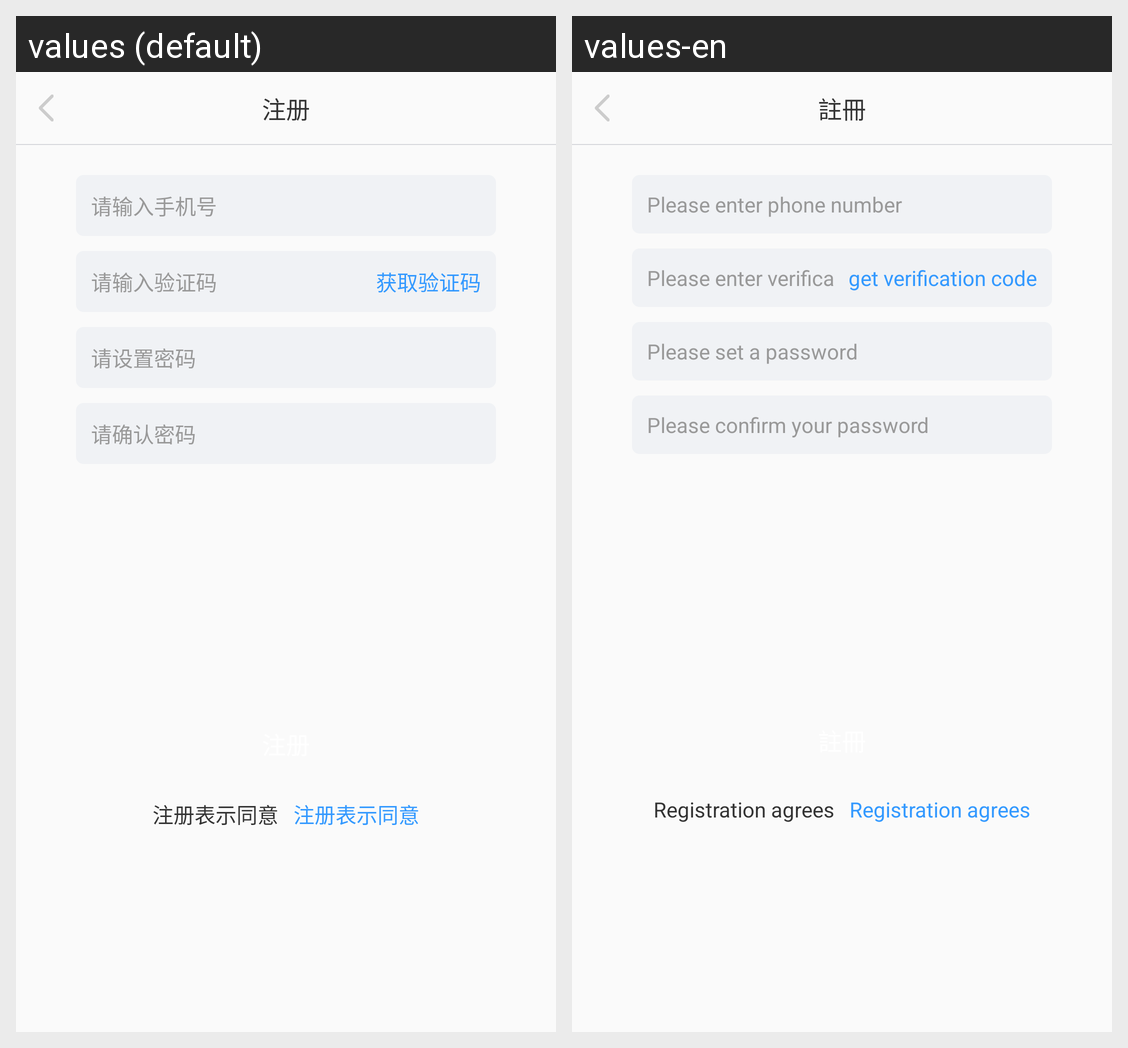

Locale-by-locale string values for the Android screen shown in this grid:
Android screen res/layout/activity_register.xml rendered under 2 locales, left to right: values (default), values-en. Device: Nexus 5 (rendered at 1080×1920; each locale shown at half size, 540×960, under a caption strip naming it); theme AppTheme.
Strings drawn on this screen, with the default value and each locale's value (text and hints the layout hard-codes, and strings that could not be matched under every locale, appear in the picture but are not listed):

for_msg12
  values: 注册
  values-en: 註冊

for_msg2
  values: 请输入手机号
  values-en: Please enter phone number

for_msg3
  values: 请输入验证码
  values-en: Please enter verification code

for_msg4
  values: 获取验证码
  values-en: get verification code

for_msg5
  values: 请设置密码
  values-en: Please set a password

for_msg6
  values: 请确认密码
  values-en: Please confirm your password

for_msg13
  values: 注册表示同意
  values-en: Registration agrees

for_msg14
  values: 注册表示同意
  values-en: Registration agrees
